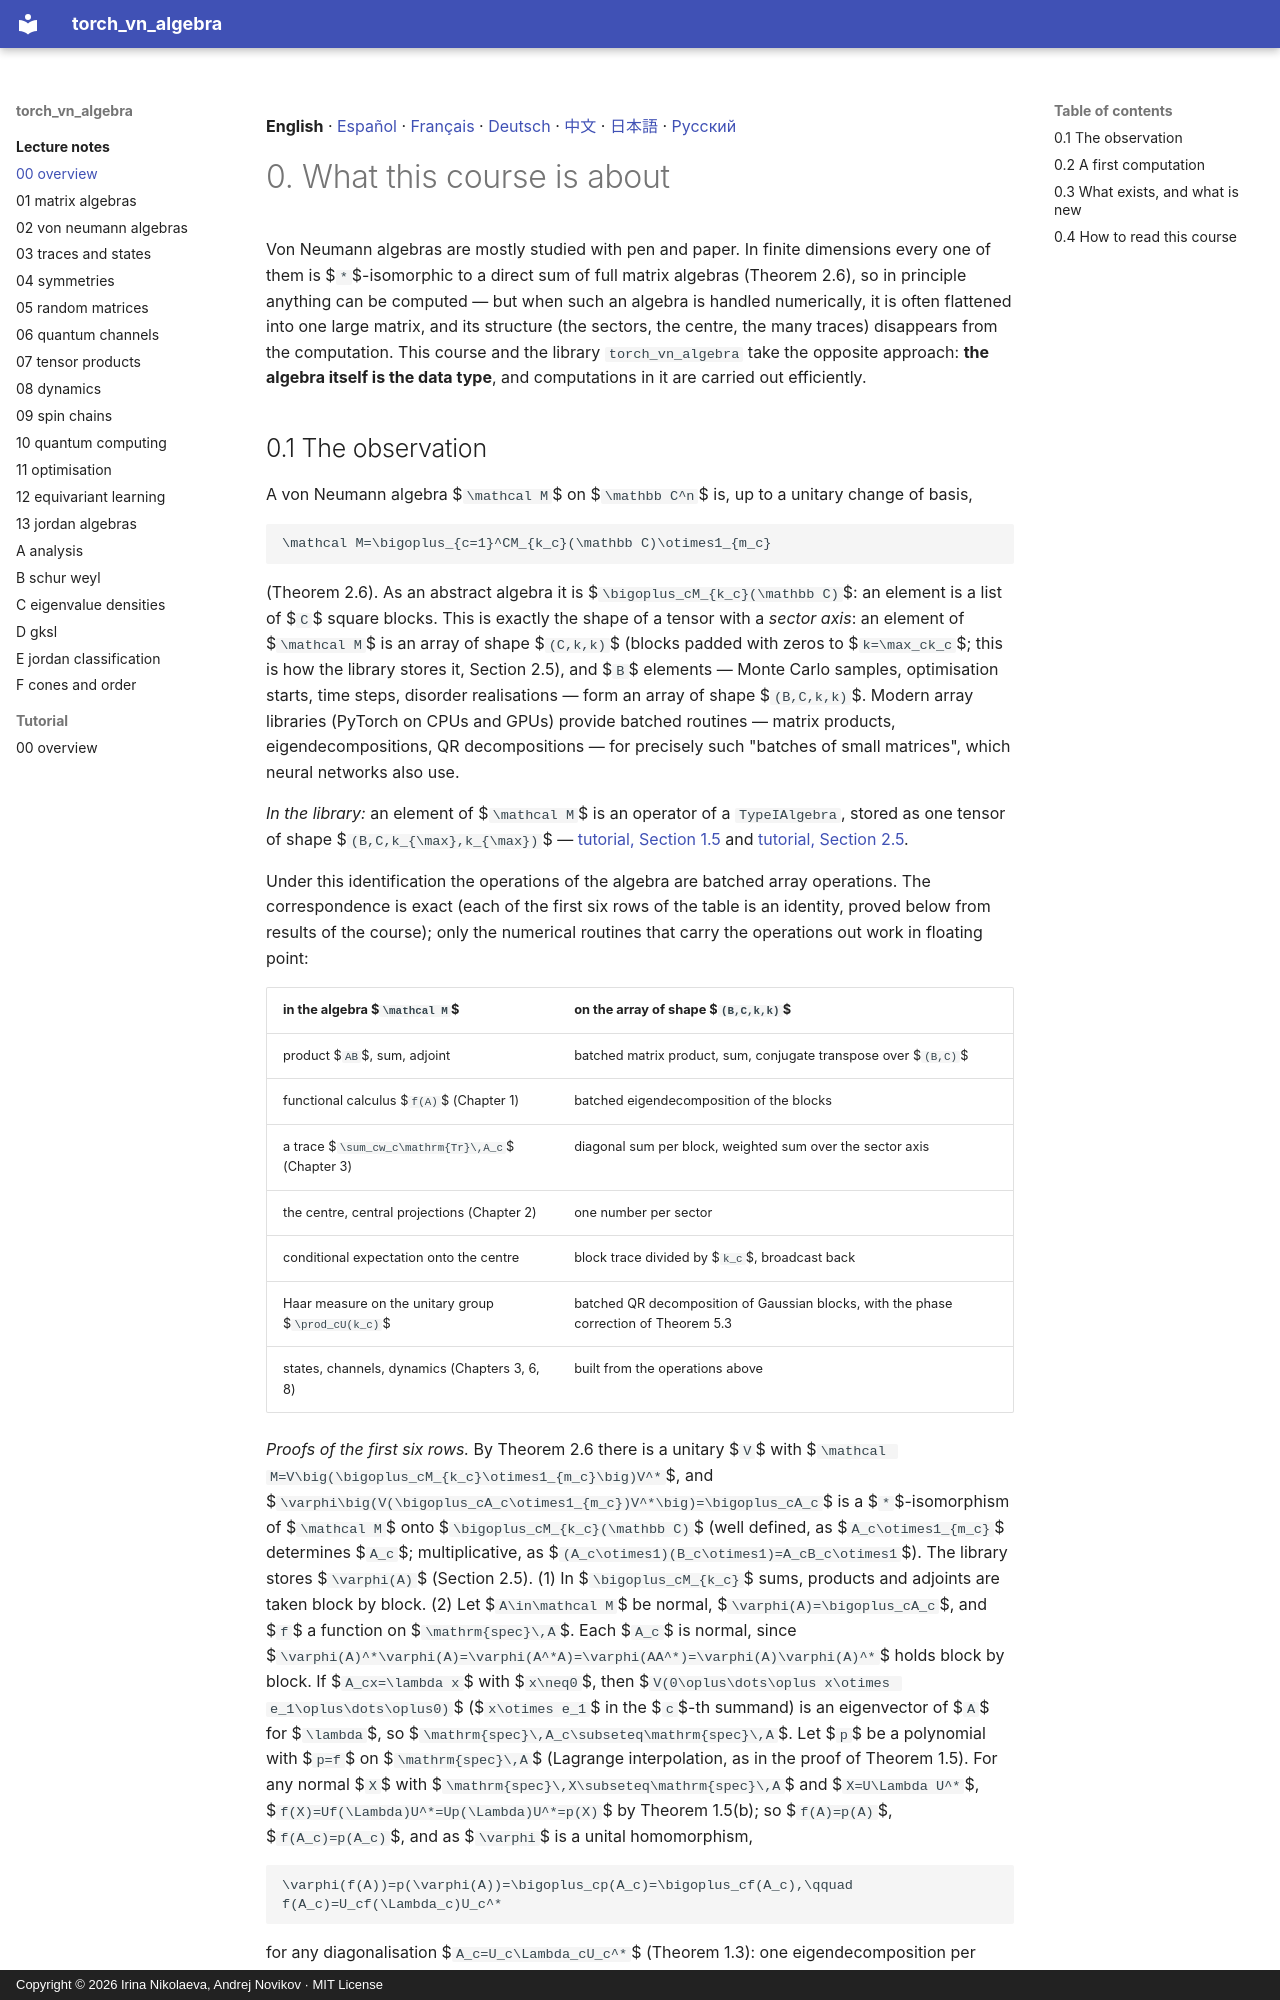

repository: andre-a-no/von_neumann_type_i · page: lecture_notes/00_overview/index.html · generator: mkdocs · copyright: Copyright © 2026 Irina Nikolaeva, Andrej Novikov · MIT License

**English** · [Español](es/00_overview.md) · [Français](fr/00_overview.md) · [Deutsch](de/00_overview.md) · [中文](zh/00_overview.md) · [日本語](ja/00_overview.md) · [Русский](ru/00_overview.md)

# 0. What this course is about

Von Neumann algebras are mostly studied with pen and paper. In finite dimensions every one of
them is $`*`$-isomorphic to a direct sum of full matrix algebras (Theorem 2.6), so in principle
anything can be computed — but when such an algebra is handled numerically, it is often
flattened into one large matrix, and its structure (the sectors, the centre, the many traces)
disappears from the computation. This course and the library `torch_vn_algebra` take the
opposite approach: **the algebra itself is the data type**, and computations in it are carried
out efficiently.

<a id="s-0-1"></a>
